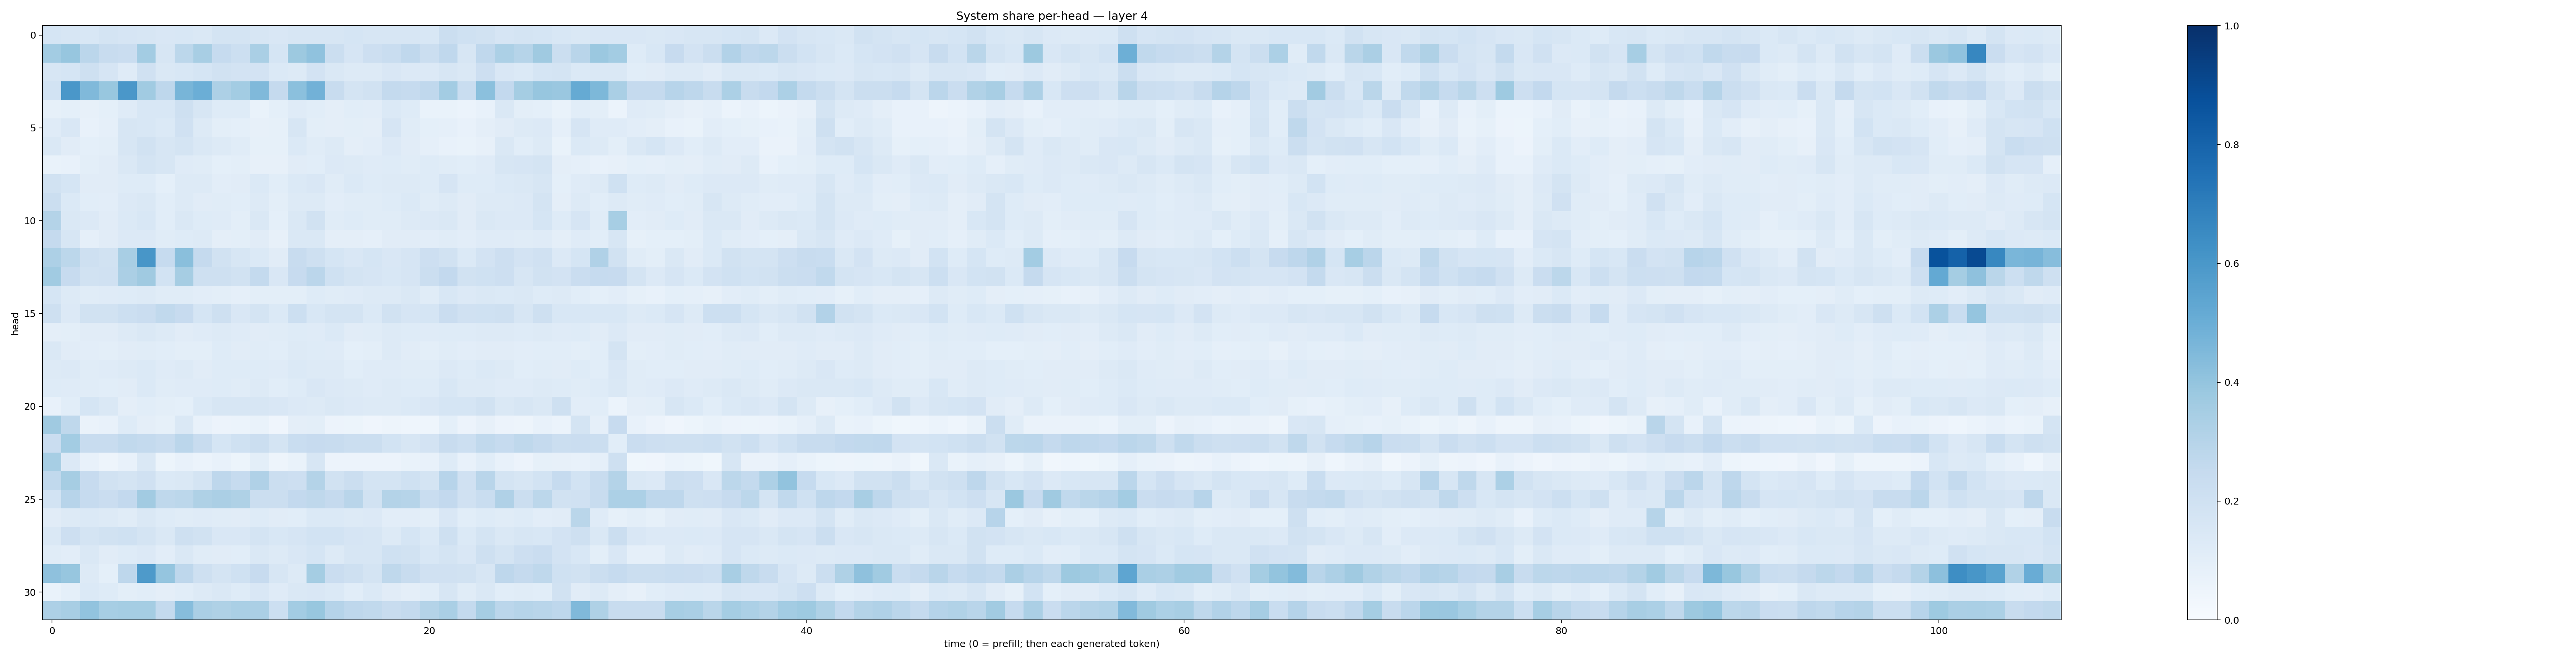

Values plotted in this chart, from the file beside it:
0.16893932, 0.16210641, 0.15523656, 0.17899562, 0.16570865, 0.16347624, 0.14944471, 0.15354574, 0.143055, 0.17484546, 0.17381129, 0.16046052, 0.14865462, 0.15820369, 0.16102894, 0.1578416, 0.16805358, 0.1565036, 0.15986718, 0.15727438, 0.15487005, 0.22544768, 0.20124982, 0.18889531
0.3586, 0.3944, 0.2814, 0.237, 0.2293, 0.3555, 0.1581, 0.2788, 0.3417, 0.2482, 0.2162, 0.3382, 0.1684, 0.377, 0.4093, 0.2263, 0.1657, 0.211, 0.2305, 0.2693, 0.226, 0.2686, 0.1625, 0.2687
0.1593, 0.1707, 0.2064, 0.1674, 0.1176, 0.198, 0.141, 0.1544, 0.169, 0.1876, 0.1808, 0.1818, 0.1388, 0.1314, 0.1807, 0.1415, 0.13, 0.1322, 0.1515, 0.1361, 0.134, 0.1634, 0.1476, 0.2109
0.1848, 0.598, 0.4484, 0.3885, 0.5997, 0.3645, 0.2749, 0.4667, 0.4981, 0.3267, 0.3576, 0.4491, 0.2518, 0.4202, 0.4813, 0.2397, 0.1792, 0.1906, 0.2567, 0.2482, 0.2673, 0.3593, 0.2339, 0.4212
0.08536, 0.09187, 0.07845, 0.09336, 0.1208, 0.1526, 0.1542, 0.2081, 0.1591, 0.1233, 0.1225, 0.06859, 0.09123, 0.118, 0.1092, 0.09704, 0.1057, 0.1048, 0.1402, 0.1216, 0.07031, 0.06693, 0.06093, 0.07591
0.118, 0.1501, 0.07715, 0.08632, 0.163, 0.1529, 0.1389, 0.1987, 0.1258, 0.1006, 0.09113, 0.08083, 0.08477, 0.1606, 0.09848, 0.09616, 0.1006, 0.09607, 0.1668, 0.1161, 0.09328, 0.0889, 0.07095, 0.09587
0.1463, 0.1108, 0.08987, 0.09897, 0.1578, 0.1908, 0.16, 0.1737, 0.1445, 0.1298, 0.1148, 0.08553, 0.08413, 0.1402, 0.1137, 0.1261, 0.09669, 0.1054, 0.1333, 0.11, 0.08691, 0.07157, 0.07014, 0.08046
0.06674, 0.07485, 0.09806, 0.111, 0.1468, 0.1782, 0.1576, 0.1195, 0.1165, 0.09253, 0.1005, 0.0795, 0.07968, 0.1101, 0.1081, 0.1347, 0.1305, 0.1177, 0.1232, 0.1158, 0.1235, 0.1139, 0.1058, 0.1181
0.1943, 0.1696, 0.1115, 0.1127, 0.1229, 0.1248, 0.09213, 0.132, 0.1283, 0.1022, 0.1111, 0.1388, 0.1092, 0.138, 0.1509, 0.1166, 0.1384, 0.1232, 0.1294, 0.1305, 0.1234, 0.1657, 0.1241, 0.1247
0.2228, 0.1372, 0.1066, 0.1041, 0.1341, 0.1453, 0.1063, 0.1322, 0.1127, 0.1133, 0.1064, 0.132, 0.09987, 0.1263, 0.1304, 0.1046, 0.1168, 0.116, 0.1235, 0.1368, 0.1165, 0.1282, 0.1107, 0.1254
0.3069, 0.1473, 0.1329, 0.1124, 0.1377, 0.1558, 0.1071, 0.1413, 0.1233, 0.1184, 0.1003, 0.1454, 0.0924, 0.1413, 0.1937, 0.1164, 0.1245, 0.1136, 0.1167, 0.1278, 0.135, 0.1447, 0.1129, 0.1478
0.2509, 0.1565, 0.08796, 0.1096, 0.1345, 0.136, 0.1145, 0.1226, 0.1256, 0.0957, 0.09947, 0.1103, 0.08196, 0.1445, 0.1474, 0.09575, 0.09512, 0.08736, 0.1096, 0.1124, 0.105, 0.117, 0.1021, 0.1207
0.326, 0.2777, 0.2056, 0.189, 0.3403, 0.6034, 0.2491, 0.4249, 0.2507, 0.1947, 0.1614, 0.1387, 0.1128, 0.2345, 0.2063, 0.1705, 0.1488, 0.1703, 0.1509, 0.1662, 0.2114, 0.1923, 0.1393, 0.1814
0.3661, 0.2429, 0.195, 0.1962, 0.3327, 0.368, 0.1865, 0.3484, 0.2049, 0.205, 0.1896, 0.2568, 0.1519, 0.2438, 0.2815, 0.2019, 0.1791, 0.1656, 0.154, 0.1651, 0.2257, 0.2601, 0.1944, 0.1993
0.1694, 0.126, 0.1157, 0.1198, 0.1242, 0.1288, 0.1149, 0.117, 0.1019, 0.09772, 0.08951, 0.1012, 0.1006, 0.1003, 0.1216, 0.1151, 0.1185, 0.1317, 0.1294, 0.1463, 0.1145, 0.1553, 0.1332, 0.1461
0.2046, 0.134, 0.1895, 0.1911, 0.2152, 0.2279, 0.2619, 0.2431, 0.1691, 0.2036, 0.1521, 0.1794, 0.1387, 0.2154, 0.1552, 0.1766, 0.1786, 0.1399, 0.1947, 0.1656, 0.1688, 0.2268, 0.1981, 0.2004
0.09687, 0.09819, 0.113, 0.1099, 0.1324, 0.1428, 0.1263, 0.1125, 0.1182, 0.1311, 0.1194, 0.1107, 0.1155, 0.1218, 0.1174, 0.1382, 0.1108, 0.1163, 0.1267, 0.1239, 0.1209, 0.1224, 0.1213, 0.1288
0.1475, 0.111, 0.1026, 0.09977, 0.1097, 0.1153, 0.1084, 0.1008, 0.09948, 0.1211, 0.1103, 0.1164, 0.1083, 0.1273, 0.1231, 0.1211, 0.09258, 0.09877, 0.1287, 0.112, 0.1013, 0.1154, 0.1017, 0.1117
0.1305, 0.1342, 0.1147, 0.1191, 0.1283, 0.1389, 0.1201, 0.1279, 0.1131, 0.1226, 0.1248, 0.1217, 0.1176, 0.137, 0.1322, 0.1264, 0.1077, 0.1185, 0.1202, 0.1169, 0.1161, 0.134, 0.1218, 0.1396
0.1236, 0.1191, 0.1157, 0.1072, 0.1127, 0.1393, 0.1168, 0.1178, 0.1202, 0.1247, 0.1142, 0.1276, 0.1086, 0.1239, 0.1504, 0.135, 0.1298, 0.121, 0.1327, 0.1236, 0.1215, 0.1534, 0.1284, 0.1284
0.07144, 0.1067, 0.1682, 0.1444, 0.09631, 0.1071, 0.09899, 0.09331, 0.1404, 0.1631, 0.1591, 0.16, 0.1513, 0.136, 0.1257, 0.1454, 0.1339, 0.1296, 0.1312, 0.1392, 0.1505, 0.1706, 0.1698, 0.1947
0.3694, 0.2709, 0.06473, 0.07798, 0.1214, 0.09739, 0.08411, 0.1454, 0.07151, 0.05825, 0.05944, 0.06954, 0.04115, 0.09751, 0.09787, 0.05566, 0.05218, 0.04209, 0.05009, 0.04307, 0.04545, 0.09251, 0.05719, 0.08047
0.2267, 0.3577, 0.2373, 0.236, 0.2618, 0.2572, 0.2348, 0.2829, 0.2372, 0.1706, 0.2025, 0.2237, 0.1732, 0.2338, 0.2456, 0.2383, 0.2188, 0.2189, 0.1838, 0.1622, 0.1816, 0.2418, 0.2162, 0.2621
0.3464, 0.1333, 0.07415, 0.04899, 0.07085, 0.1466, 0.05229, 0.07053, 0.05978, 0.07452, 0.05445, 0.1, 0.04688, 0.0671, 0.1601, 0.05503, 0.05755, 0.05807, 0.05772, 0.06856, 0.07694, 0.1243, 0.07619, 0.108
0.263, 0.348, 0.243, 0.1935, 0.1737, 0.1966, 0.1371, 0.1428, 0.1741, 0.275, 0.25, 0.3198, 0.2225, 0.2112, 0.3056, 0.1934, 0.2204, 0.1764, 0.176, 0.2011, 0.179, 0.2945, 0.1958, 0.2922
0.1872, 0.2933, 0.2487, 0.2284, 0.2598, 0.36, 0.273, 0.2776, 0.3222, 0.3342, 0.3238, 0.2249, 0.2255, 0.2602, 0.273, 0.2525, 0.2928, 0.188, 0.3071, 0.2984, 0.2336, 0.2582, 0.1965, 0.2338
0.1111, 0.1253, 0.1389, 0.1315, 0.1163, 0.142, 0.1221, 0.1168, 0.1174, 0.1148, 0.1099, 0.1214, 0.1106, 0.1079, 0.1372, 0.1384, 0.1263, 0.1331, 0.1034, 0.1017, 0.09989, 0.1508, 0.107, 0.1248
0.1481, 0.2139, 0.1764, 0.1882, 0.2006, 0.1767, 0.1473, 0.2107, 0.1882, 0.1508, 0.1485, 0.1771, 0.1542, 0.166, 0.1855, 0.1853, 0.1663, 0.1609, 0.1307, 0.1684, 0.1389, 0.2065, 0.14, 0.1772
0.1169, 0.1051, 0.1408, 0.1124, 0.1216, 0.1345, 0.1024, 0.1439, 0.116, 0.1119, 0.1091, 0.1479, 0.1266, 0.1514, 0.1717, 0.1287, 0.162, 0.1638, 0.1997, 0.1946, 0.156, 0.1786, 0.149, 0.2091
0.4128, 0.3908, 0.1309, 0.09191, 0.2754, 0.5866, 0.3977, 0.2769, 0.2039, 0.1775, 0.1995, 0.2431, 0.1614, 0.1286, 0.3518, 0.2301, 0.2039, 0.1773, 0.2698, 0.2409, 0.1966, 0.1955, 0.19, 0.1579
0.07001, 0.09277, 0.1395, 0.1242, 0.101, 0.1068, 0.09582, 0.1057, 0.1323, 0.1454, 0.1219, 0.1496, 0.1207, 0.1408, 0.1508, 0.1388, 0.1065, 0.1379, 0.1102, 0.09451, 0.1074, 0.163, 0.1155, 0.1475
0.3255, 0.3435, 0.405, 0.3466, 0.3525, 0.352, 0.2572, 0.4318, 0.3322, 0.3207, 0.3395, 0.3344, 0.2151, 0.3576, 0.3905, 0.3024, 0.2752, 0.2637, 0.2397, 0.2549, 0.3057, 0.3387, 0.255, 0.349
